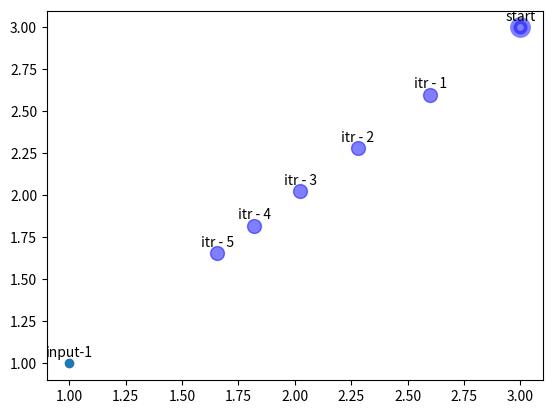

The script that saved this image:
# [redacted]
# Kohonen Self Organizing Maps.
import numpy as np
import matplotlib.pyplot as plt

def som(inputs, weights, learningRate, iterations, showTrace=True):
    numDataSets = len(inputs)
    features = len(inputs[0])

    #Plot the inputs
    for i in range(numDataSets):
        plt.text(inputs[i,0], inputs[i,1] + 0.04, 'input-' + str(i+1),horizontalalignment='center')
        plt.scatter(inputs[i,0], inputs[i,1])

    plt.text(weights[0, 0], weights[1, 0] + 0.04, 'start', horizontalalignment='center')
    plt.scatter(weights[0, 0], weights[1, 0], color="blue", s=100, alpha=0.5, linewidths=5)

    # Iterate and plot the final state
    for itr in range(iterations):
        for i in range(numDataSets):
            # adjustment function: weight(t+1) = weight(t) + learningRate( input - weight(t) )
            # simplified to: weight(t+1) = weight(t) * (1 - learningRate) + ( learningRate * input )
            weights[:, 0] = weights[:, 0] * (1-learningRate) + learningRate * inputs[i, 0:features]
        if showTrace or (not showTrace and itr == (iterations-1)):
            plt.text(weights[0, 0], weights[1, 0] + 0.04, 'itr - ' + str(itr + 1), horizontalalignment='center')
            plt.scatter(weights[0, 0], weights[1, 0], color="blue", s=100, alpha=0.5, linewidths=1) 
    plt.show()

def main():
    # learning rate = 0.2 and number of iterations = 5.
    som(np.array([[1.0, 1.0]]), np.array([[3.0], [3.0]]), 0.2, 5)
    
    # with 3 inputs and 100 iterations
    #som(np.array([[1.0,1.0], [2.0, 2.0], [5.0, 5.0] ]), np.array([[10.0], [10.0]]), 0.2, 100, False)

if __name__ == "__main__":
    main()